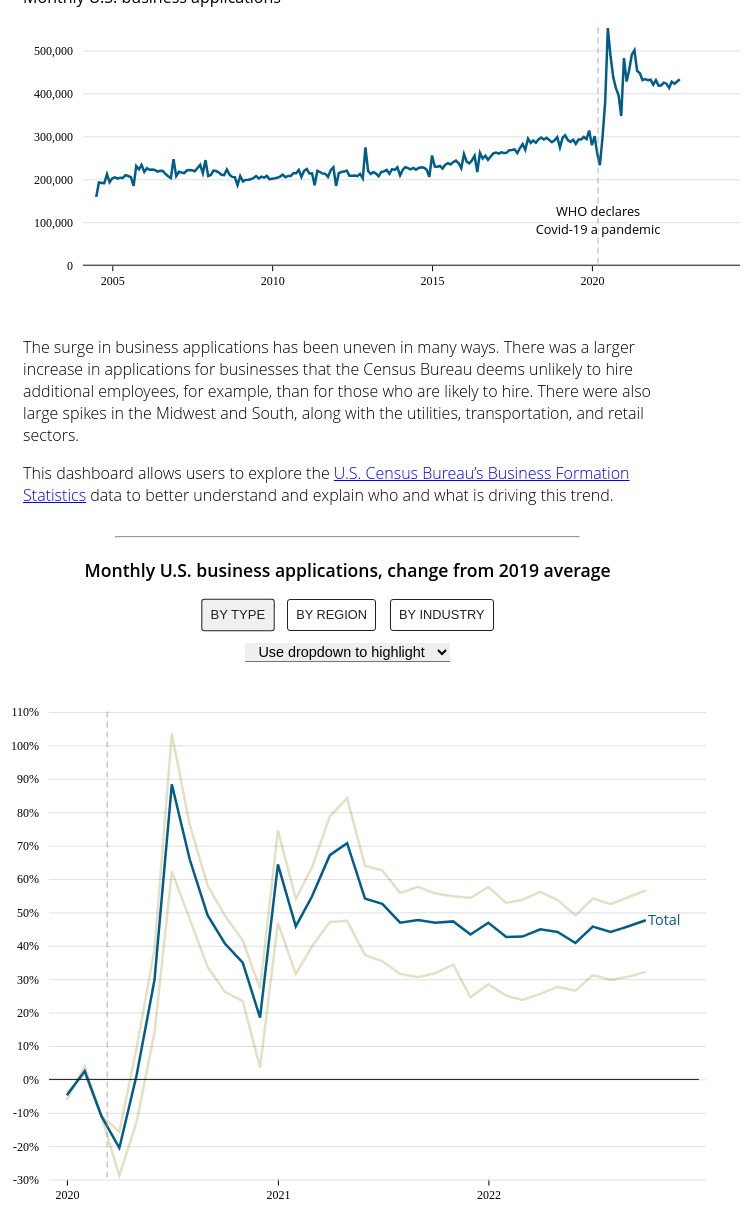
D3 v7 page, settled after 480 driven frames (8 s of simulated time); the page loaded 2 data file(s).


// ── main.js
/* CONSTANTS AND GLOBALS */
const width = window.innerWidth * 0.7,
  height = window.innerHeight * 0.7,
  heightStatic = window.innerHeight * 0.4,
  margin = { top: 20, bottom: 50, left: 60, right: 60 },
  innerChartWidth = width - margin.left - margin.right,
  innerChartHeight = height - margin.top - margin.bottom,
  radius = 3
  
  ;

// these variables allow us to access anything we manipulate in init() but need access to in draw().
// All these variables are empty before we assign something to them.
let svg;
let xScale; // maybe move this to const -- won't change by data
let yScale;
let yAxis;
let xAxisGroup; // maybe move this to const -- won't change by data
let yAxisGroup;

let xScaleStatic;
let yScaleStatic;
let xAxisStatic;
let yAxisStatic;
let xAxisGroupStatic;
let yAxisGroupStatic;

/* APPLICATION STATE */
let state = {
  data: [],
  overallData : [],
  selection: "type", // + YOUR FILTER SELECTION -- start with type loaded
  highlight: "None", // YOUR HIGHLIGHT SELECTION
};

/* LOAD DATA */
// Define a function to parse our date column when loading the csv
const parseDate = d3.timeParse("%Y-%m-%d")

// + SET YOUR DATA PATH
Promise.all([
  d3.csv('data/overall_totals.csv', d => {
    // use custom initializer to reformat the data the way we want it
    // ref: https://github.com/d3/d3-fetch#dsv
    return {
      // date: new Date(d.date),
      date: parseDate(d.date),
      category: d.category,
      series: d.series,
      value: +d.value
    }
  }),
  d3.csv('data/change_from_2019_avg.csv', d => {
    // use custom initializer to reformat the data the way we want it
    // ref: https://github.com/d3/d3-fetch#dsv
    return {
      // date: new Date(d.date),
      date: parseDate(d.date),
      category: d.category,
      series: d.series,
      series_clean: d.series_clean,
      change_from_2019_avg: +d.change_from_2019_avg
    }
  }),
]).then(([overallData, changeData]) => {
    console.log("overall data:", overallData);
    console.log("change data:", changeData);
    state.data = changeData;
    state.overallData = overallData;
    init();
  });

/* INITIALIZING FUNCTION */
// this will be run *one time* when the data finishes loading in
function init() {
  
  // make the static, intro chart first. We only have to do this once

  const xAxisStaticStartDate = new Date("2004-02-01");

  xScaleStatic = d3.scaleTime()
    .domain(d3.extent(state.overallData, d => d.date))
    .domain([xAxisStaticStartDate, d3.max(state.overallData, d => d.date)])
    .range([margin.right, width - margin.left])
    

  yScaleStatic = d3.scaleLinear()
    .domain([0, d3.max(state.overallData, d => d.value)])
    .range([heightStatic - margin.bottom, margin.top])


  // + AXES
  const xAxisStatic = d3.axisBottom(xScaleStatic)
    // .ticks(3) // limit the number of tick marks showing -- note: this is approximate
    .tickPadding(5)
    .ticks(3)

  yAxisStatic = d3.axisLeft(yScaleStatic)
    .ticks(4)
  

  // + CREATE SVG ELEMENT
  svgStatic = d3.select("#static-chart-container")
    .append("svg")
    .attr("width", width)
    .attr("height", heightStatic)

  // + CALL AXES
  xAxisGroupStatic = svgStatic.append("g")
    .attr("class", "xAxisStatic")
    .attr("transform", `translate(${0}, ${heightStatic - margin.bottom})`)
    .call(xAxisStatic)

  yAxisGroupStatic = svgStatic.append("g")
    .attr("class", "yAxisStatic")
    .attr("transform", `translate(${margin.right}, ${0})`)
    .call(yAxisStatic
      .tickSizeInner(-width)
      .tickPadding(10)
      )

      svgStatic.selectAll('.yAxisStatic g line')
      .style("stroke", "#e0e0e0")

  // DRAW STATIC LINE CHART
  // specify line generator function
  const lineGenStatic = d3.line()
   .x(d => xScaleStatic(d.date))
   .y(d => yScaleStatic(d.value))
   .curve(d3.curveLinear) 

 // + DRAW LINE AND/OR AREA
 const path = svgStatic.selectAll(".static-line")
   .data([state.overallData])
   .join("path")
   .attr("class", 'static-line')
   .attr("fill", "none")
   .attr("stroke", "#005d88")
   .attr("stroke-width", 2.5)
   .attr("d", d => lineGenStatic(d))

  // DRAW VERTICAL LINE FOR START OF PANDEMIC
  const declaredPandemic = new Date("2020-03-11");

  const pandemicDateLine = svgStatic.append("line")
    .attr("x1", xScaleStatic(declaredPandemic))
    .attr("x2", xScaleStatic(declaredPandemic))
    .attr("y1", margin.top) // change this to the max tick value
    .attr("y2", heightStatic - margin.bottom)
    .attr("stroke", "#949494")
    .attr("stroke-width", 1.5)
    .attr("stroke-dasharray", 5,10,5)
    .attr("stroke-linecap", "round")
    .attr("opacity", 0.5)

  const declaredPandemicTextLabelGroup = svgStatic.append("g")
    .attr("transform", `translate(${xScaleStatic(declaredPandemic)}, ${yScaleStatic(50000)})`)
    .attr("class", "pandemic-date-label")

  const declaredPandemicTextLabel = declaredPandemicTextLabelGroup.append("text")
      .text("WHO declares")
      .attr("x", 0)
      .attr("y", -28)
      // .classed("data-point-label-title", true)

  declaredPandemicTextLabel.append("tspan")
      .text("Covid-19 a pandemic")
      .attr("x", 0)
      .attr("y", -10)

  //DRAW STATIC CHART ZERO LINE
   zeroLineStaticEnd = new Date("2027-03-01");
 
   const zeroLineStatic = svgStatic.append("line")
     .attr("x1", xScaleStatic(xAxisStaticStartDate))
     .attr("x2", xScaleStatic(zeroLineStaticEnd))
     .attr("y1", yScaleStatic(0)) // change this to the max tick value
     .attr("y2", yScaleStatic(0))
     .attr("stroke", "#171717")
     .attr("stroke-width", 1)
     .attr("class", "static-zero-line")
     .attr("mix-blend-mode", 'multiply')
      
  // NOW SET UP DASHBOARD SECTION
  // + SCALES
  const xAxisStartDate = new Date("2019-12-01");

  xScale = d3.scaleTime()
    // .domain(d3.extent(state.data, d => d.date))
    .domain([xAxisStartDate, d3.max(state.data, d => d.date)])
    .range([margin.right, width - margin.left])

  yScale = d3.scaleLinear()
    .domain(d3.extent(state.data, d => d.change_from_2019_avg))
    .range([height - margin.bottom, margin.top])

  // + AXES
  const xAxis = d3.axisBottom(xScale)
    .ticks(3) // limit the number of tick marks showing -- note: this is approximate
    .tickPadding(5)

  yAxis = d3.axisLeft(yScale)
    .tickFormat(d => d + "%")

  // + CREATE SVG ELEMENT
  svg = d3.select("#chart-container")
    .append("svg")
    .attr("width", width)
    .attr("height", height)

  // + CALL AXES
  xAxisGroup = svg.append("g")
    .attr("class", "xAxis")
    .attr("transform", `translate(${0}, ${height - margin.bottom})`)
    .call(xAxis)

  yAxisGroup = svg.append("g")
    .attr("class", "yAxis")
    .attr("transform", `translate(${margin.right}, ${0})`)
    .call(yAxis
      .tickSizeInner(-width)
      .tickPadding(10)
      )

  draw(); // calls the draw function
}

/* DRAW FUNCTION */
// we call this everytime there is an update to the data/state
function draw() {

  // + FILTER DATA BASED ON STATE
  const filteredData = state.data
    .filter(d => d.category === state.selection)
  
  // GROUP DATA BY SERIES SO THAT WE CAN CHART INDIVIDUAL LINES
  const groupedData = d3.group(filteredData, d => d.series_clean)

  // UPDATE SERIES HIGHLIGHT DROPDOWN
  const highlightElement = d3.select("#series-dropdown")

  // add in dropdown options from the unique values in the data
  highlightElement.selectAll("option")
    .data([
      // manually add the first value
      "Use dropdown to highlight",
      // add in all the unique values from the dataset
      ...new Set(filteredData.map(d => d.series_clean))])
    .join("option")
    .attr("attr", d => d)
    .text(d => d)

  // change line color based on selection
  highlightElement.on("change", event => {
    state.highlight = event.target.value
    console.log('highlight has been updated to: ', state)
    console.log(state.highlight)
    highlight(state.highlight);
  });
    
  // + UPDATE SCALE(S), if needed
  yScale.domain([d3.min(filteredData, d => d.change_from_2019_avg), d3.max(filteredData, d => d.change_from_2019_avg)]).nice()
  // + UPDATE AXIS/AXES, if needed
  yAxisGroup
    .transition()
    .duration(750)
    .call(yAxis.scale(yScale))// need to udpate the scale

  // specify line generator function
  const lineGen = d3.line()
    .x(d => xScale(d.date))
    .y(d => yScale(d.change_from_2019_avg))
    .curve(d3.curveLinear)

  // + DRAW LINE AND/OR AREA
  const path = svg.selectAll(".line")
    .data(groupedData)
    .join("path")
    .attr("class", 'line')
    .attr("data-name", d => d[0]) // give each line a data-name attribute of its series name
    .attr("fill", "none")
    // .attr("stroke", "#D3D3D3")
    .attr("stroke", "#e3e0c5")
    .attr("stroke-width", 0)
    .style("mix-blend-mode", "multiply")
    .attr("d", d => lineGen(d[1]))
    .transition()
      .duration(750)
      .attr("stroke-width", 2.5)

  // color us_total line blue
  svg.selectAll("[data-name='U.S. Total']")
    .attr("stroke", "#005d88")
    .style("mix-blend-mode", "normal")
    .raise()
  
  // DRAW VERTICAL LINE FOR START OF PANDEMIC
  d3.selectAll(".dashboard-pandemic-line").remove();

  const declaredPandemicDash = new Date("2020-03-11");
 
  const pandemicDateLineDash = svg.append("line")
    .attr("x1", xScale(declaredPandemicDash))
    .attr("x2", xScale(declaredPandemicDash))
    .attr("y1", margin.top) 
    .attr("y2", height - margin.bottom)
    .attr("stroke", "#949494")
    .attr("stroke-width", 1.5)
    .attr("stroke-dasharray", 5,10,5)
    .attr("stroke-linecap", "round")
    .attr("opacity", 0.5)
    .attr("class", "dashboard-pandemic-line")


  // STYLE GRIDLINES
  svg.selectAll('.yAxis g line')
    .style("stroke", "#e0e0e0")

  // DRAW ZERO LINE
  d3.selectAll(".dashboard-zero-line").remove();

  zeroLineStart = new Date("2019-12-01");
  // zeroLineEnd = d3.max(state.data, d => d.date)
  zeroLineEnd = new Date("2023-01-01");

  const zeroLine = svg.append("line")
    .attr("x1", xScale(zeroLineStart))
    .attr("x2", xScale(zeroLineEnd))
    .attr("y1", yScale(0)) // change this to the max tick value
    .attr("y2", yScale(0))
    .attr("stroke", "#171717")
    .attr("stroke-width", 1)
    .attr("class", "dashboard-zero-line")
    .attr("mix-blend-mode", 'multiply')
  
  // ADD U.S. TOTAL LABEL
  d3.selectAll(".us-total-label").remove();
  const usTotalLabelDate = new Date("2022-10-05");

  const usTotalLabelGroup = svg.append("g")
    .attr("transform", `translate(${xScale(usTotalLabelDate)}, ${yScale(47.6)})`)
    .attr("class", "us-total-label")
      // .attr("display", null)

  const usTotalTextLabel = usTotalLabelGroup.append("text")
      .text("Total")
      .attr("x", 0)
      .attr("y", 5)
      .attr("fill", "#005d88")
      
  // VORONOI AND TOOLTIPS
  // define constants and functions

  function onMouseEnter(d) {
    console.log('MOUSE ENTER')

    console.log(d.series_clean)
  
    if (d.series_clean === "U.S. Total") {
      console.log('us total!!!')

      //remove static label at end of line
      // d3.selectAll(".us-total-label")
      //   .attr("display", "none");

      //handle colors
      d3.selectAll(".line")
        .attr("stroke", "#e3e0c5")
        .style("mix-blend-mode", null)
        .attr("stroke-width", 2.5)

      d3.selectAll("[data-name='" + d.series_clean + "']")
        .attr("stroke", "#005d88")
        .style("mix-blend-mode", null)
        .attr("stroke-width", 3.5)
        .raise()

    } else {
      d3.selectAll("[data-name='" + d.series_clean + "']")
        .attr("stroke", "#ada665")
        .style("mix-blend-mode", null)
        .attr("stroke-width", 3.5)
        .raise()
      
      d3.selectAll(".line")
      .style("mix-blend-mode", null)
    }

    
    updateDataPointLabel(d, d.date, d.change_from_2019_avg)
  }

  function onMouseLeave(d) {
    console.log('MOUSE LEAVE')

    if (d.series_clean === "U.S. Total") {
      // replace static label at end of line
      d3.selectAll(".us-total-label")
        .attr("display", null);

      // handle colors
      d3.selectAll(".line")
        .attr("stroke", "#e3e0c5")
        .attr("stroke-width", 2.5)

      d3.selectAll("[data-name='" + d.series_clean + "']")
        .attr("stroke", "#005d88")
        .attr("stroke-width", 2.5)

    } else {
      d3.selectAll("[data-name='" + d.series_clean + "']")
        .attr("stroke", "#e3e0c5")
        .style("mix-blend-mode", "multiply")
        .attr("stroke-width", 2.5)
      
      d3.selectAll(".line")
      .style("mix-blend-mode", "multiply")
    }
    
  }

  function updateDataPointLabel(d, x, y) {

    //remove any existing datapointlabel (tooltip)
    d3.selectAll(".data-point-label").remove()
    
    //create and display datapointlabel (tooltip) 
    const dataPointLabel = svg.append("g")
      .attr("class", "data-point-label")
      .attr("transform", `translate(${xScale(x)}, ${yScale(y)})`)

    dataPointLabel.append("circle")
      .attr("r", radius)
      .attr("stroke-width", 0)
      .attr("fill", "black")
    
    dataPointLabel.append("text")
      // .attr("y", -8)
      .text(null);

    const formatDateLabel = d3.timeFormat("%b %Y")
    const formatNumberLabel = d3.format(".3s")

    let labelText = d3.select(".data-point-label")
    .selectAll("text")

    labelText.text(d.series_clean)
      .attr("x", 0)
      .attr("y", -28)
      .classed("data-point-label-title", true)

    labelText.append("tspan")
      .text(`${formatDateLabel(d.date)}: ` + `${formatNumberLabel(d.change_from_2019_avg)}` +'%')
      .attr("x", 0)
      .attr("y", -10)
      .classed("data-point-label-body", true)
  }

  // destroy existing voronoi
  d3.selectAll('.voronoi').remove()
  let voronoi = null
  let delaunay = null

  delaunay = d3.Delaunay.from(
    filteredData,
    d => xScale(d.date), 
    d => yScale(d.change_from_2019_avg)
  )

  // create voronoi
  voronoi = delaunay.voronoi([margin.left, margin.top, width - margin.right + 100, height-margin.bottom])

  svg.selectAll(".voronoi")
    .data(filteredData)
    .enter().append("path")
      .attr("class", "voronoi")
  
  svg.selectAll(".voronoi")
    .attr("d", (d,i) => voronoi.renderCell(i))
    // .attr("stroke", "salmon")
    .attr("stroke", "none")
    .attr("fill", "none")
    .attr("opacity", 0.2)
    .attr("pointer-events", "all")
  
  svg.selectAll(".voronoi")
    // .on("mouseenter", onMouseEnter)
    .on("mouseover",(event, d)=>{
      //check what we're passing to the m_over function
      // console.log('data:', d); 
      onMouseEnter(d);
    })
    .on("mouseleave",(event, d)=>{
      onMouseLeave(d);
    })
    .on("touchstart", event => event.preventDefault());
    
}


// FUNCTION TO CHANGE CATEGORIES WITH BUTTONS
function changeCategory(buttonName) {
  // change state depending on button clicked and then re-draw with draw()
  state.selection = buttonName
  console.log('state has been updated to: ', state)
  draw();

  // remove the class "pressed" from all buttons
  d3.selectAll(".category-button")
    .classed("pressed", false)

  //give the clicked button a class for styling as "pressed"
  d3.select('#' + buttonName)
  .classed("pressed", true)
}

// HIGHLIGHT FUNCTION
function highlight(seriesName) {
  console.log("highlighting " + state.highlight)    

  if (seriesName === "U.S. Total") {
    console.log('us total!!!')

    //handle colors
    d3.selectAll(".line")
      .attr("stroke", "#e3e0c5")
      .style("mix-blend-mode", null)
      .attr("stroke-width", 2.5)

    d3.selectAll("[data-name='" + seriesName + "']")
      .attr("stroke", "#005d88")
      .style("mix-blend-mode", null)
      .attr("stroke-width", 3.5)
      .raise()


  } else {
    d3.selectAll(".line")
    .style("mix-blend-mode", null)
    .attr("stroke-width", 2.5)
    .attr("stroke", "#e3e0c5")

    d3.selectAll("[data-name='U.S. Total']")
      .attr("stroke", "#005d88")

    d3.selectAll("[data-name='" + seriesName + "']")
      .attr("stroke", "#ada665")
      .style("mix-blend-mode", null)
      .attr("stroke-width", 3.5)
      .raise()
  }
};

### data: data/change_from_2019_avg.csv
date, series, value, category, year, change_from_2019_avg, series_clean
2020-01-01, high_propensity, 101067, type, 2020, -6.132, Likely to Hire Employees
2020-02-01, high_propensity, 111892, type, 2020, 3.922, Likely to Hire Employees
2020-03-01, high_propensity, 95554, type, 2020, -11.25, Likely to Hire Employees
2020-04-01, high_propensity, 76644, type, 2020, -28.82, Likely to Hire Employees
2020-05-01, high_propensity, 93965, type, 2020, -12.73, Likely to Hire Employees
2020-06-01, high_propensity, 122756, type, 2020, 14.01, Likely to Hire Employees
2020-07-01, high_propensity, 174685, type, 2020, 62.24, Likely to Hire Employees
2020-08-01, high_propensity, 159419, type, 2020, 48.06, Likely to Hire Employees
2020-09-01, high_propensity, 143956, type, 2020, 33.7, Likely to Hire Employees
2020-10-01, high_propensity, 135889, type, 2020, 26.21, Likely to Hire Employees
2020-11-01, high_propensity, 132876, type, 2020, 23.41, Likely to Hire Employees
2020-12-01, high_propensity, 111509, type, 2020, 3.566, Likely to Hire Employees
2021-01-01, high_propensity, 158155, type, 2021, 46.89, Likely to Hire Employees
2021-02-01, high_propensity, 141656, type, 2021, 31.57, Likely to Hire Employees
2021-03-01, high_propensity, 150495, type, 2021, 39.78, Likely to Hire Employees
2021-04-01, high_propensity, 158390, type, 2021, 47.11, Likely to Hire Employees
2021-05-01, high_propensity, 158783, type, 2021, 47.47, Likely to Hire Employees
2021-06-01, high_propensity, 147795, type, 2021, 37.27, Likely to Hire Employees
2021-07-01, high_propensity, 145756, type, 2021, 35.37, Likely to Hire Employees
2021-08-01, high_propensity, 141675, type, 2021, 31.58, Likely to Hire Employees
2021-09-01, high_propensity, 140613, type, 2021, 30.6, Likely to Hire Employees
2021-10-01, high_propensity, 141938, type, 2021, 31.83, Likely to Hire Employees
2021-11-01, high_propensity, 144650, type, 2021, 34.35, Likely to Hire Employees
2021-12-01, high_propensity, 134122, type, 2021, 24.57, Likely to Hire Employees
2022-01-01, high_propensity, 138365, type, 2022, 28.51, Likely to Hire Employees
2022-02-01, high_propensity, 134642, type, 2022, 25.05, Likely to Hire Employees
2022-03-01, high_propensity, 133306, type, 2022, 23.81, Likely to Hire Employees
2022-04-01, high_propensity, 135247, type, 2022, 25.61, Likely to Hire Employees
2022-05-01, high_propensity, 137530, type, 2022, 27.73, Likely to Hire Employees
2022-06-01, high_propensity, 136273, type, 2022, 26.57, Likely to Hire Employees
2022-07-01, high_propensity, 141269, type, 2022, 31.21, Likely to Hire Employees
2022-08-01, high_propensity, 139788, type, 2022, 29.83, Likely to Hire Employees
2022-09-01, high_propensity, 140754, type, 2022, 30.73, Likely to Hire Employees
2022-10-01, high_propensity, 142323, type, 2022, 32.19, Likely to Hire Employees
2020-01-01, not_high_propensity, 178206, type, 2020, -3.937, Not Likely to Hire Employees
2020-02-01, not_high_propensity, 188598, type, 2020, 1.665, Not Likely to Hire Employees
2020-03-01, not_high_propensity, 165345, type, 2020, -10.87, Not Likely to Hire Employees
2020-04-01, not_high_propensity, 156364, type, 2020, -15.71, Not Likely to Hire Employees
2020-05-01, not_high_propensity, 203128, type, 2020, 9.497, Not Likely to Hire Employees
2020-06-01, not_high_propensity, 257847, type, 2020, 38.99, Not Likely to Hire Employees
2020-07-01, not_high_propensity, 377529, type, 2020, 103.5, Not Likely to Hire Employees
2020-08-01, not_high_propensity, 326983, type, 2020, 76.26, Not Likely to Hire Employees
2020-09-01, not_high_propensity, 293329, type, 2020, 58.12, Not Likely to Hire Employees
2020-10-01, not_high_propensity, 276561, type, 2020, 49.08, Not Likely to Hire Employees
2020-11-01, not_high_propensity, 262793, type, 2020, 41.66, Not Likely to Hire Employees
2020-12-01, not_high_propensity, 235863, type, 2020, 27.14, Not Likely to Hire Employees
2021-01-01, not_high_propensity, 323840, type, 2021, 74.57, Not Likely to Hire Employees
2021-02-01, not_high_propensity, 285785, type, 2021, 54.05, Not Likely to Hire Employees
2021-03-01, not_high_propensity, 303189, type, 2021, 63.44, Not Likely to Hire Employees
2021-04-01, not_high_propensity, 331618, type, 2021, 78.76, Not Likely to Hire Employees
2021-05-01, not_high_propensity, 341702, type, 2021, 84.2, Not Likely to Hire Employees
2021-06-01, not_high_propensity, 304108, type, 2021, 63.93, Not Likely to Hire Employees
2021-07-01, not_high_propensity, 301562, type, 2021, 62.56, Not Likely to Hire Employees
2021-08-01, not_high_propensity, 289083, type, 2021, 55.83, Not Likely to Hire Employees
2021-09-01, not_high_propensity, 292424, type, 2021, 57.63, Not Likely to Hire Employees
2021-10-01, not_high_propensity, 288799, type, 2021, 55.68, Not Likely to Hire Employees
2021-11-01, not_high_propensity, 287224, type, 2021, 54.83, Not Likely to Hire Employees
2021-12-01, not_high_propensity, 286266, type, 2021, 54.31, Not Likely to Hire Employees
2022-01-01, not_high_propensity, 292364, type, 2022, 57.6, Not Likely to Hire Employees
2022-02-01, not_high_propensity, 283527, type, 2022, 52.84, Not Likely to Hire Employees
... 892 more rows

### data: data/overall_totals.csv
date, value, series, category
2004-07-01, 159076, us_total, overall
2004-08-01, 192448, us_total, overall
2004-09-01, 191364, us_total, overall
2004-10-01, 191126, us_total, overall
2004-11-01, 211876, us_total, overall
2004-12-01, 193153, us_total, overall
2005-01-01, 202362, us_total, overall
2005-02-01, 204417, us_total, overall
2005-03-01, 201502, us_total, overall
2005-04-01, 203800, us_total, overall
2005-05-01, 203204, us_total, overall
2005-06-01, 209664, us_total, overall
2005-07-01, 207612, us_total, overall
2005-08-01, 205130, us_total, overall
2005-09-01, 184627, us_total, overall
2005-10-01, 230837, us_total, overall
2005-11-01, 223141, us_total, overall
2005-12-01, 233400, us_total, overall
2006-01-01, 217068, us_total, overall
2006-02-01, 225790, us_total, overall
2006-03-01, 222336, us_total, overall
2006-04-01, 222977, us_total, overall
2006-05-01, 221696, us_total, overall
2006-06-01, 217852, us_total, overall
2006-07-01, 219888, us_total, overall
2006-08-01, 219277, us_total, overall
2006-09-01, 212234, us_total, overall
2006-10-01, 207117, us_total, overall
2006-11-01, 202840, us_total, overall
2006-12-01, 246579, us_total, overall
2007-01-01, 207449, us_total, overall
2007-02-01, 217634, us_total, overall
2007-03-01, 215934, us_total, overall
2007-04-01, 214273, us_total, overall
2007-05-01, 220401, us_total, overall
2007-06-01, 221472, us_total, overall
2007-07-01, 221023, us_total, overall
2007-08-01, 218653, us_total, overall
2007-09-01, 226399, us_total, overall
2007-10-01, 233607, us_total, overall
2007-11-01, 213947, us_total, overall
2007-12-01, 244668, us_total, overall
2008-01-01, 207750, us_total, overall
2008-02-01, 210250, us_total, overall
2008-03-01, 220244, us_total, overall
2008-04-01, 219141, us_total, overall
2008-05-01, 215795, us_total, overall
2008-06-01, 210534, us_total, overall
2008-07-01, 209758, us_total, overall
2008-08-01, 222770, us_total, overall
2008-09-01, 210692, us_total, overall
2008-10-01, 205615, us_total, overall
2008-11-01, 204789, us_total, overall
2008-12-01, 186335, us_total, overall
2009-01-01, 207599, us_total, overall
2009-02-01, 195134, us_total, overall
2009-03-01, 198643, us_total, overall
2009-04-01, 198914, us_total, overall
2009-05-01, 199839, us_total, overall
2009-06-01, 202914, us_total, overall
... 160 more rows